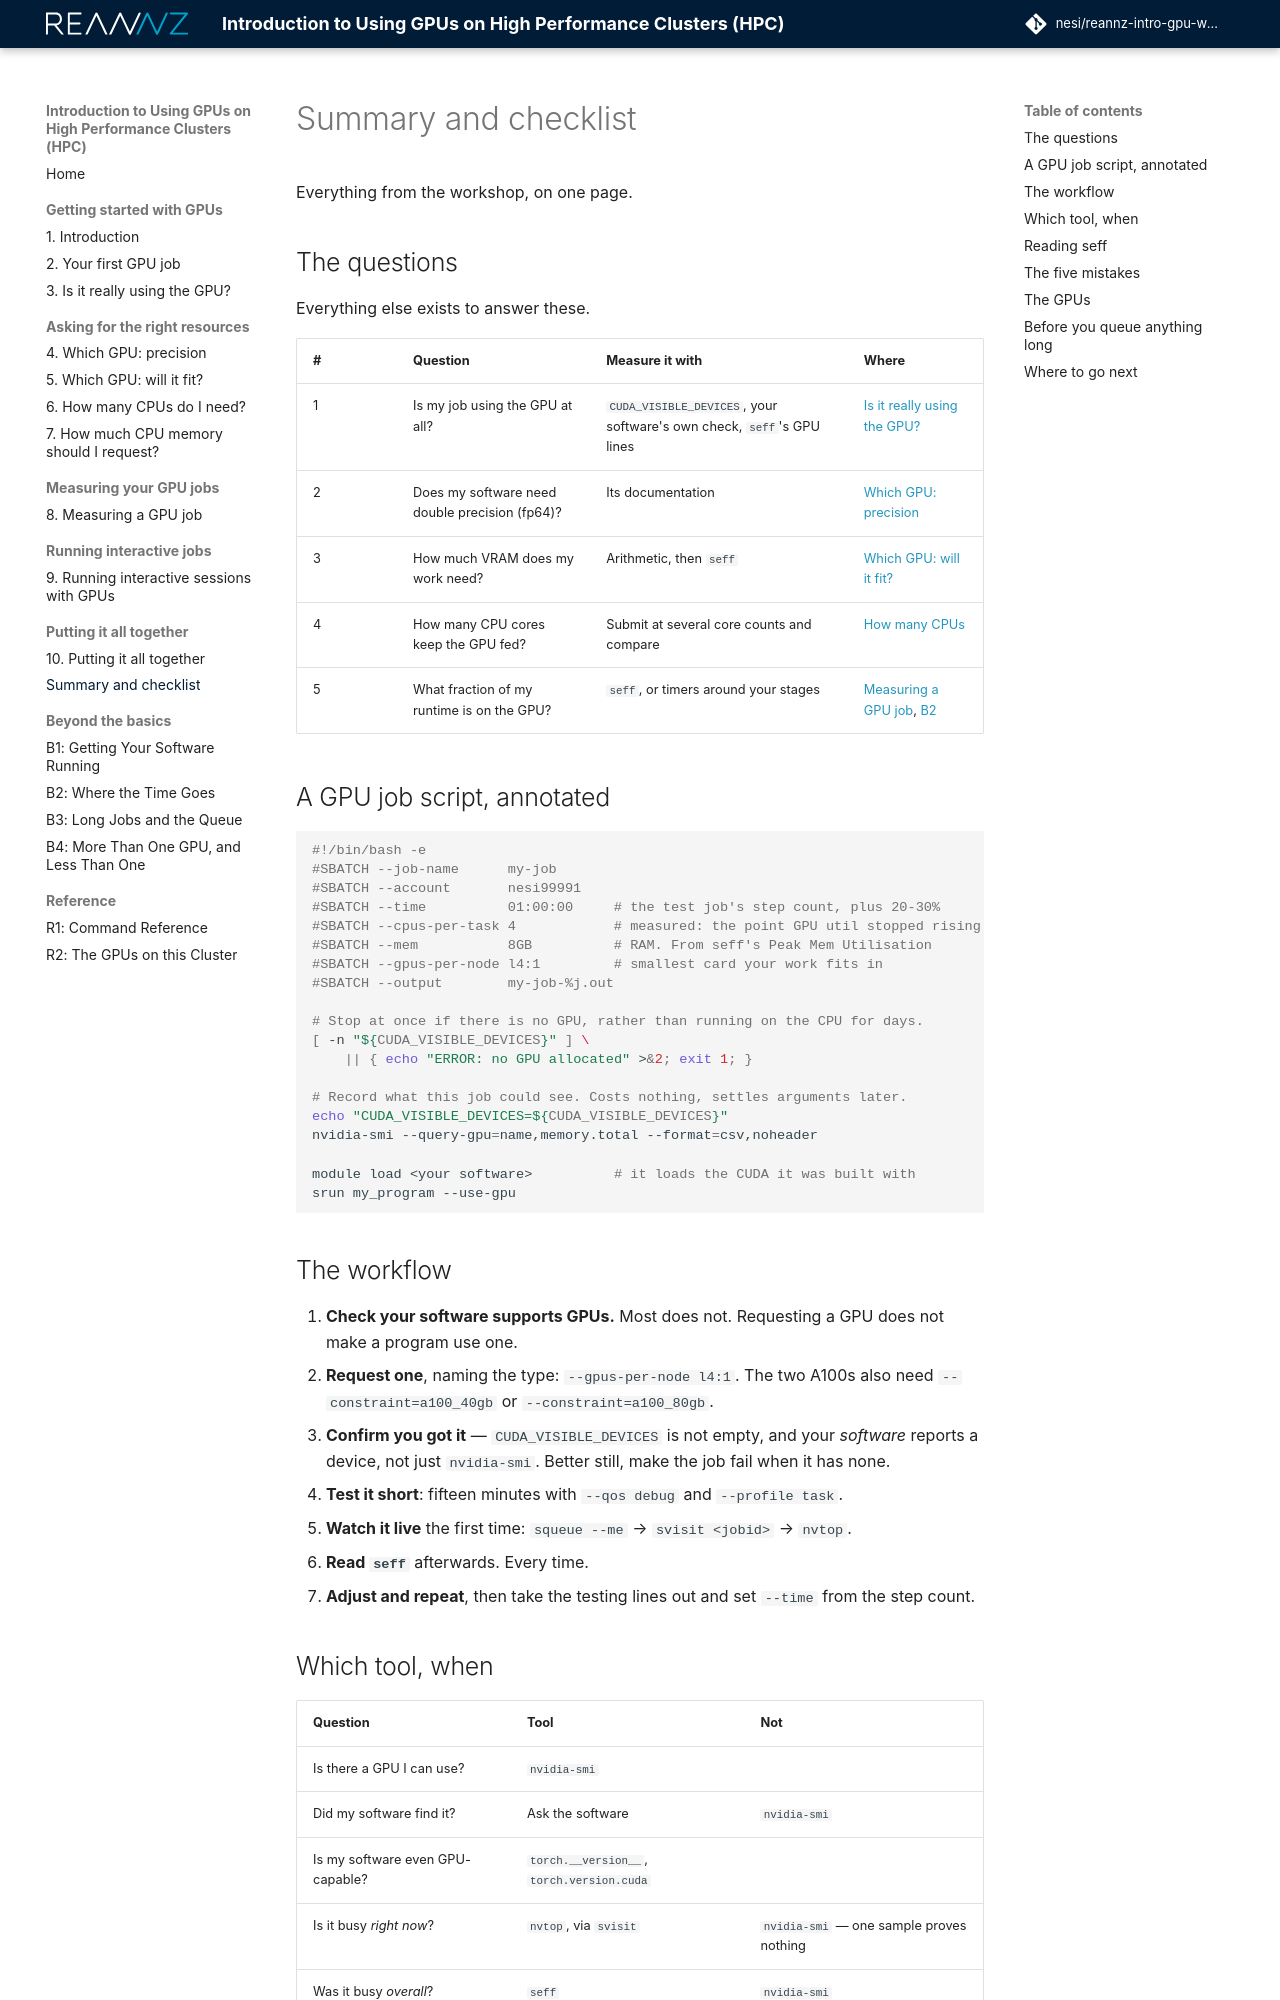

repository: nesi/reannz-intro-gpu-workshop · page: summarising/index.html · generator: mkdocs

# Summary and checklist

Everything from the workshop, on one page.

## The questions

Everything else exists to answer these.

| # | Question | Measure it with | Where |
|---|---|---|---|
| 1 | Is my job using the GPU at all? | `CUDA_VISIBLE_DEVICES`, your software's own check, `seff`'s GPU lines | [Is it really using the GPU?](using-the-gpu.md) |
| 2 | Does my software need double precision (fp64)? | Its documentation | [Which GPU: precision](precision.md) |
| 3 | How much VRAM does my work need? | Arithmetic, then `seff` | [Which GPU: will it fit?](gpu-memory.md) |
| 4 | How many CPU cores keep the GPU fed? | Submit at several core counts and compare | [How many CPUs](how-many-cpus.md) |
| 5 | What fraction of my runtime is on the GPU? | `seff`, or timers around your stages | [Measuring a GPU job](measuring.md), [B2](where-the-time-goes.md) |

## A GPU job script, annotated

```bash
#!/bin/bash -e
#SBATCH --job-name      my-job
#SBATCH --account       nesi99991
#SBATCH --time          01:00:00     # the test job's step count, plus 20-30%
#SBATCH --cpus-per-task 4            # measured: the point GPU util stopped rising
#SBATCH --mem           8GB          # RAM. From seff's Peak Mem Utilisation
#SBATCH --gpus-per-node l4:1         # smallest card your work fits in
#SBATCH --output        my-job-%j.out

# Stop at once if there is no GPU, rather than running on the CPU for days.
[ -n "${CUDA_VISIBLE_DEVICES}" ] \
    || { echo "ERROR: no GPU allocated" >&2; exit 1; }

# Record what this job could see. Costs nothing, settles arguments later.
echo "CUDA_VISIBLE_DEVICES=${CUDA_VISIBLE_DEVICES}"
nvidia-smi --query-gpu=name,memory.total --format=csv,noheader

module load <your software>          # it loads the CUDA it was built with
srun my_program --use-gpu
```

## The workflow

1. **Check your software supports GPUs.** Most does not. Requesting a GPU does
   not make a program use one.
2. **Request one**, naming the type: `--gpus-per-node l4:1`. The two A100s also
   need `--constraint=a100_40gb` or `--constraint=a100_80gb`.
3. **Confirm you got it** — `CUDA_VISIBLE_DEVICES` is not empty, and your
   *software* reports a device, not just `nvidia-smi`. Better still, make the
   job fail when it has none.
4. **Test it short**: fifteen minutes with `--qos debug` and `--profile task`.
5. **Watch it live** the first time: `squeue --me` → `svisit <jobid>` → `nvtop`.
6. **Read `seff`** afterwards. Every time.
7. **Adjust and repeat**, then take the testing lines out and set `--time` from
   the step count.
